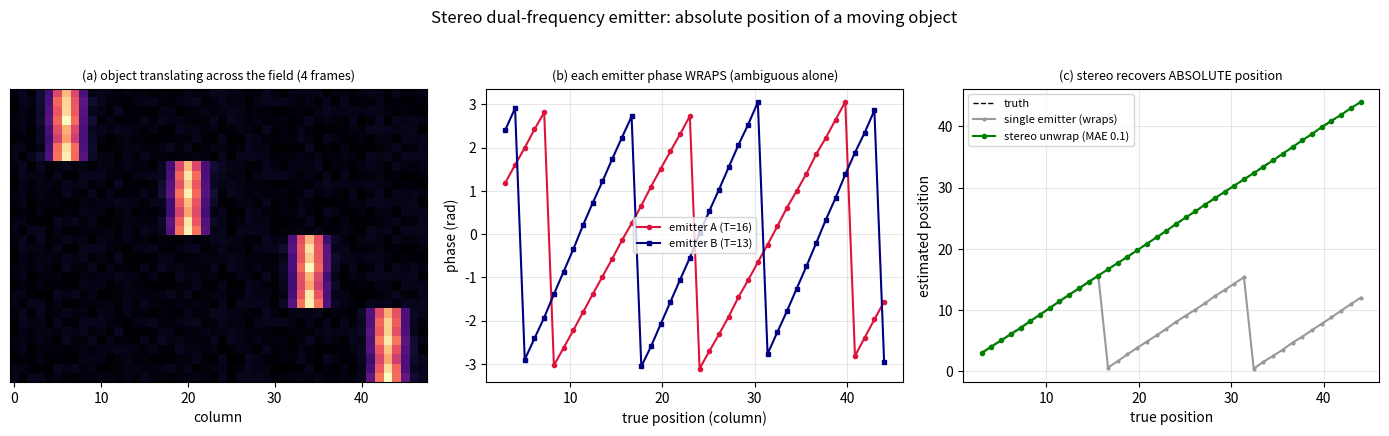

Source code (Python): (Note: this script raises an exception after producing the figure.)
"""Stereo (dual-frequency) emitter -> absolute position of a moving 2D object
(s041 pedagogy / design probe).

A grayscale blob translates across a HxW field over T frames. Two coherent
emitters impose phase ramps across the columns:
    emitter A : theta_A(c) = w_A * c + 0
    emitter B : theta_B(c) = w_B * c + 0.3*pi      (DIFFERENT rate w_B != w_A)
The object's lock-in response to each emitter is Z = sum_lit I * e^{i theta}.
phase(Z) ~ theta_emit(centroid column), so each emitter reads position modulo
its own period -> a sawtooth (wrap-ambiguous). With two incommensurate rates
the (phi_A, phi_B) pair is UNIQUE over the whole field -> absolute position
(the Vernier / dual-frequency unwrap). This is the "position is a relation
between references, not a value" fix (s039).

Run:  python3 experiments/progenitor/stereo_emitter_2d.py
"""
from __future__ import annotations

import math
import numpy as np
import matplotlib
matplotlib.use("Agg")
import matplotlib.pyplot as plt

H, W = 8, 48
T = 40
PERIOD_A, PERIOD_B = 16.0, 13.0          # incommensurate -> Vernier
W_A = 2 * math.pi / PERIOD_A
W_B = 2 * math.pi / PERIOD_B
OFF_B = 0.3 * math.pi


def frame(center_c, rng):
    """A soft vertical blob (3-col gaussian) at column center_c, light noise."""
    img = 0.05 * rng.random((H, W))
    cols = np.arange(W)
    prof = np.exp(-0.5 * ((cols - center_c) / 1.2) ** 2)
    img += 0.9 * prof[None, :] * (0.7 + 0.3 * rng.random((H, 1)))
    return np.clip(img, 0, 1)


def response(img, w, off):
    """Lock-in of the image against an emitter phase-ramp across columns."""
    cols = np.arange(W)
    theta = w * cols + off
    z = (img * np.exp(1j * theta)[None, :]).sum()
    return z


def estimate_single(phi, w, off):
    """Position mod period from one emitter (wrap-ambiguous)."""
    return ((phi - off) / w) % (2 * math.pi / w)


def estimate_stereo(phi_a, phi_b, grid):
    """Pick the column on a fine grid whose predicted (A,B) phases best match,
    in circular distance -> unambiguous over the full field."""
    def cdist(a, b):
        return np.abs(np.angle(np.exp(1j * (a - b))))
    pa = W_A * grid
    pb = W_B * grid + OFF_B
    cost = cdist(pa, phi_a) + cdist(pb, phi_b)
    return grid[np.argmin(cost)]


def main():
    rng = np.random.default_rng(0)
    true_c = np.linspace(3, W - 4, T)
    grid = np.linspace(0, W - 1, 2000)

    phiA, phiB, est_single, est_stereo = [], [], [], []
    for c in true_c:
        img = frame(c, rng)
        za = response(img, W_A, 0.0)
        zb = response(img, W_B, OFF_B)
        pa, pb = np.angle(za), np.angle(zb)
        phiA.append(pa); phiB.append(pb)
        est_single.append(estimate_single(pa, W_A, 0.0))
        est_stereo.append(estimate_stereo(pa, pb, grid))

    phiA, phiB = np.array(phiA), np.array(phiB)
    est_single, est_stereo = np.array(est_single), np.array(est_stereo)
    err = np.abs(est_stereo - true_c)
    print(f"stereo position MAE = {err.mean():.2f} columns (field W={W}, "
          f"periods A={PERIOD_A:.0f} B={PERIOD_B:.0f})")
    print(f"single-emitter range = one period ({2*math.pi/W_A:.0f} cols) -> "
          f"ambiguous beyond it")

    fig, ax = plt.subplots(1, 3, figsize=(14, 4.4))

    # (a) a few frames of the moving object
    montage = np.concatenate([frame(c, np.random.default_rng(1))
                              for c in [6, 20, 34, W - 5]], axis=0)
    ax[0].imshow(montage, cmap="magma", aspect="auto")
    ax[0].set_title("(a) object translating across the field (4 frames)", fontsize=9)
    ax[0].set_xlabel("column"); ax[0].set_yticks([])

    # (b) the two emitter phases vs true position (two sawtooths)
    ax[1].plot(true_c, phiA, "crimson", marker="o", ms=3, label=f"emitter A (T={PERIOD_A:.0f})")
    ax[1].plot(true_c, phiB, "navy", marker="s", ms=3, label=f"emitter B (T={PERIOD_B:.0f})")
    ax[1].set_title("(b) each emitter phase WRAPS (ambiguous alone)", fontsize=9)
    ax[1].set_xlabel("true position (column)"); ax[1].set_ylabel("phase (rad)")
    ax[1].legend(fontsize=8); ax[1].grid(alpha=0.3)

    # (c) recovered position: single (sawtooth) vs stereo (matches truth)
    ax[2].plot(true_c, true_c, "k--", lw=1, label="truth")
    ax[2].plot(true_c, est_single, color="0.6", marker=".", ms=4,
               label="single emitter (wraps)")
    ax[2].plot(true_c, est_stereo, "green", marker="o", ms=3,
               label=f"stereo unwrap (MAE {err.mean():.1f})")
    ax[2].set_title("(c) stereo recovers ABSOLUTE position", fontsize=9)
    ax[2].set_xlabel("true position"); ax[2].set_ylabel("estimated position")
    ax[2].legend(fontsize=8); ax[2].grid(alpha=0.3)

    fig.suptitle("Stereo dual-frequency emitter: absolute position of a moving object",
                 fontsize=12)
    fig.tight_layout(rect=[0, 0, 1, 0.95])
    out = "outputs/stereo_emitter_2d.png"
    fig.savefig(out, dpi=140)
    print(f"wrote {out}")


if __name__ == "__main__":
    main()
